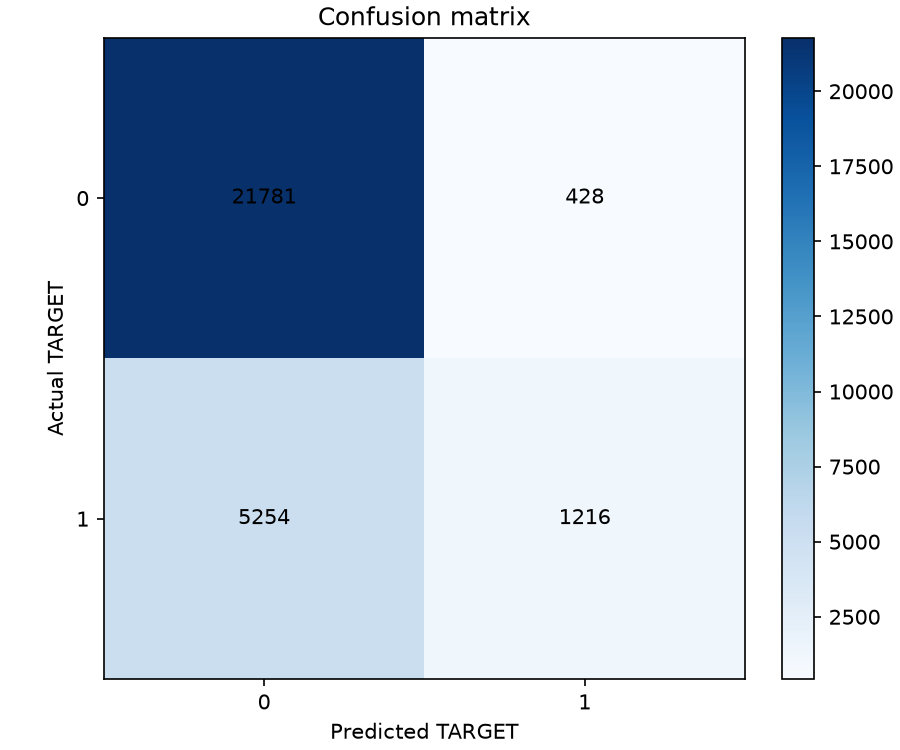

The file beside this chart, header and first rows:
actual, predicted, rows, weight_sum
0, 0, 21781, 21781
0, 1, 428, 428.0
1, 0, 5254, 5254
1, 1, 1216, 1216
